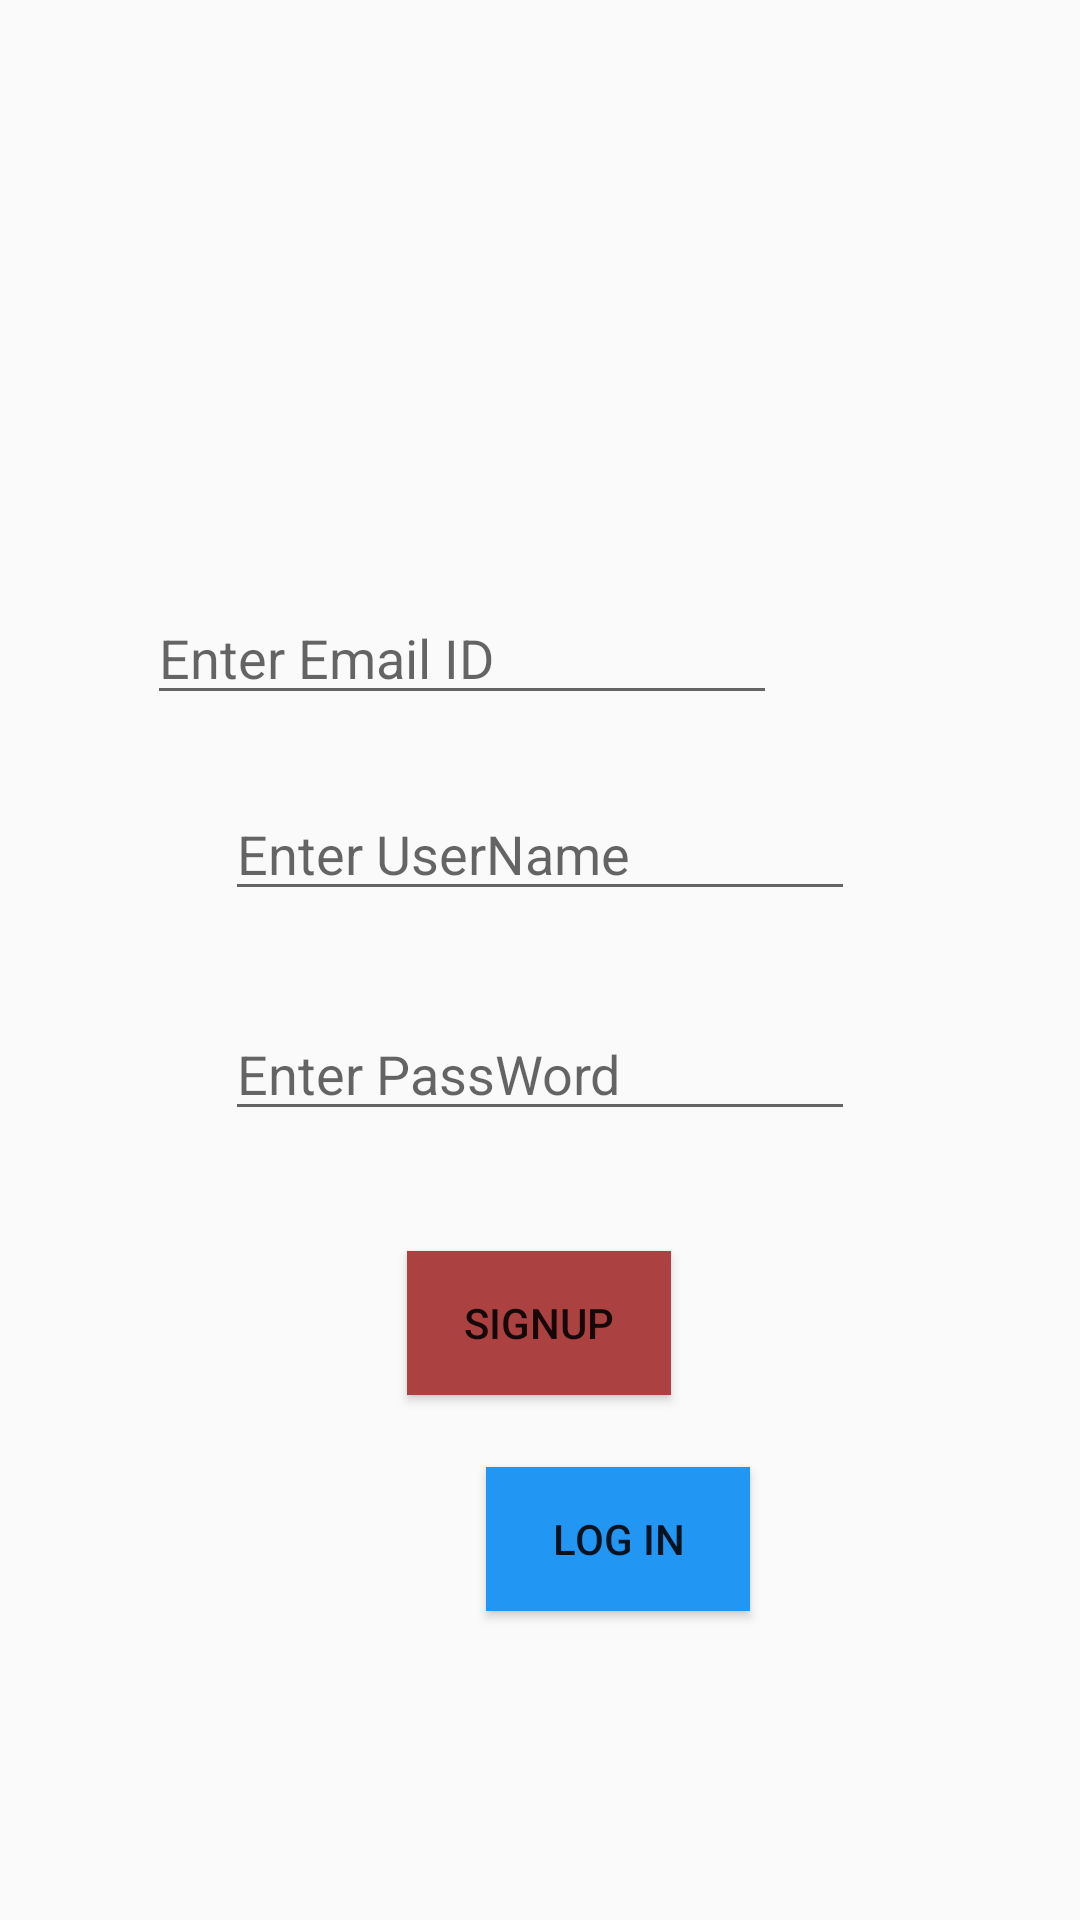

Produce the Android XML layout that renders to this screen, including the resource entries it uses.
<!-- AndroidManifest.xml: application theme AppTheme -->
<!-- res/layout/activity_main.xml -->
<?xml version="1.0" encoding="utf-8"?>
<androidx.constraintlayout.widget.ConstraintLayout xmlns:android="http://schemas.android.com/apk/res/android"
    xmlns:app="http://schemas.android.com/apk/res-auto"
    xmlns:tools="http://schemas.android.com/tools"
    android:layout_width="match_parent"
    android:layout_height="match_parent"
    android:onClick="rootLayoutTapped"
    tools:context=".MainActivity">

    <ImageView
        android:id="@+id/imageView"
        android:layout_width="177dp"
        android:layout_height="117dp"
        android:layout_marginStart="117dp"
        android:layout_marginTop="52dp"
        android:layout_marginEnd="117dp"
        app:layout_constraintEnd_toEndOf="parent"
        app:layout_constraintHorizontal_bias="0.0"
        app:layout_constraintStart_toStartOf="parent"
        app:layout_constraintTop_toTopOf="parent"
        tools:srcCompat="@tools:sample/backgrounds/scenic" />

    <EditText
        android:id="@+id/edtEmailID"
        android:layout_width="wrap_content"
        android:layout_height="wrap_content"
        android:layout_marginStart="101dp"
        android:layout_marginTop="28dp"
        android:layout_marginEnd="101dp"
        android:ems="10"
        android:hint="Enter Email ID"
        android:inputType="textPersonName|textEmailAddress"
        app:layout_constraintEnd_toEndOf="parent"
        app:layout_constraintHorizontal_bias="1.0"
        app:layout_constraintStart_toStartOf="parent"
        app:layout_constraintTop_toBottomOf="@+id/imageView" />

    <EditText
        android:id="@+id/edtUserName"
        android:layout_width="wrap_content"
        android:layout_height="wrap_content"
        android:layout_marginStart="101dp"
        android:layout_marginTop="24dp"
        android:layout_marginEnd="101dp"
        android:ems="10"
        android:hint="Enter UserName"
        android:inputType="textPersonName"
        app:layout_constraintEnd_toEndOf="parent"
        app:layout_constraintStart_toStartOf="parent"
        app:layout_constraintTop_toBottomOf="@+id/edtEmailID" />

    <EditText
        android:id="@+id/edtPassWord"
        android:layout_width="wrap_content"
        android:layout_height="wrap_content"
        android:layout_marginStart="101dp"
        android:layout_marginTop="32dp"
        android:layout_marginEnd="101dp"
        android:ems="10"
        android:hint="Enter PassWord"
        android:inputType="textPassword"
        app:layout_constraintEnd_toEndOf="parent"
        app:layout_constraintStart_toStartOf="parent"
        app:layout_constraintTop_toBottomOf="@+id/edtUserName" />

    <Button
        android:id="@+id/btnSignUp"
        android:layout_width="wrap_content"
        android:layout_height="wrap_content"
        android:layout_marginStart="161dp"
        android:layout_marginTop="40dp"
        android:layout_marginEnd="162dp"
        android:background="#AC4141"
        android:text="SignUp"
        app:layout_constraintEnd_toEndOf="parent"
        app:layout_constraintStart_toStartOf="parent"
        app:layout_constraintTop_toBottomOf="@+id/edtPassWord" />

    <Button
        android:id="@+id/btnLogIn"
        android:layout_width="wrap_content"
        android:layout_height="wrap_content"
        android:layout_marginStart="162dp"
        android:layout_marginTop="24dp"
        android:layout_marginEnd="161dp"
        android:background="#2196F3"
        android:text="Log In"
        app:layout_constraintEnd_toEndOf="parent"
        app:layout_constraintHorizontal_bias="0.0"
        app:layout_constraintStart_toStartOf="parent"
        app:layout_constraintTop_toBottomOf="@+id/btnSignUp" />
</androidx.constraintlayout.widget.ConstraintLayout>
<!-- resources referenced by this layout -->
<resources>
  <style name="AppTheme" parent="Theme.AppCompat.Light.DarkActionBar">
          
          <item name="colorPrimary">@color/colorPrimary</item>
          <item name="colorPrimaryDark">@color/colorPrimaryDark</item>
          <item name="colorAccent">@color/colorAccent</item>
      </style>
  <!-- not gathered from this repository: default colours our renderer supplied (Android Studio template values) -->
  <color name="colorPrimary">#FF6200EE</color>
  <color name="colorPrimaryDark">#FF3700B3</color>
  <color name="colorAccent">#FF03DAC5</color>
</resources>
